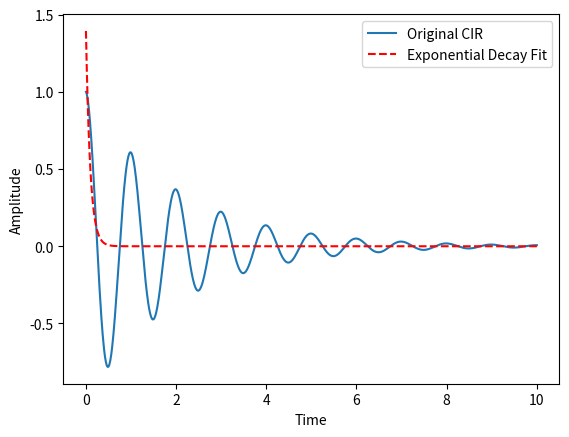

Write the Python code that produced this figure.
import numpy as np
import matplotlib.pyplot as plt
from scipy.optimize import curve_fit

# Generate a sample channel impulse response (CIR) waveform
t = np.linspace(0, 10, 1000)  # Time vector
cir_waveform = np.exp(-0.5 * t) * np.cos(2 * np.pi * 1 * t)  # Example CIR waveform

# Define an exponential decay function for fitting
def exponential_decay(t, A, decay_constant):
    return A * np.exp(-decay_constant * t)

# Use curve_fit to fit the exponential decay function to the CIR waveform
popt, pcov = curve_fit(exponential_decay, t, cir_waveform)

# Extract the decay constant from the fitted parameters
decay_constant = popt[1]

# Plot the original CIR waveform and the fitted exponential decay
plt.plot(t, cir_waveform, label='Original CIR')
plt.plot(t, exponential_decay(t, *popt), 'r--', label='Exponential Decay Fit')
plt.xlabel('Time')
plt.ylabel('Amplitude')
plt.legend()
plt.show()

# Print the decay constant
print(f"Decay Constant: {decay_constant}")